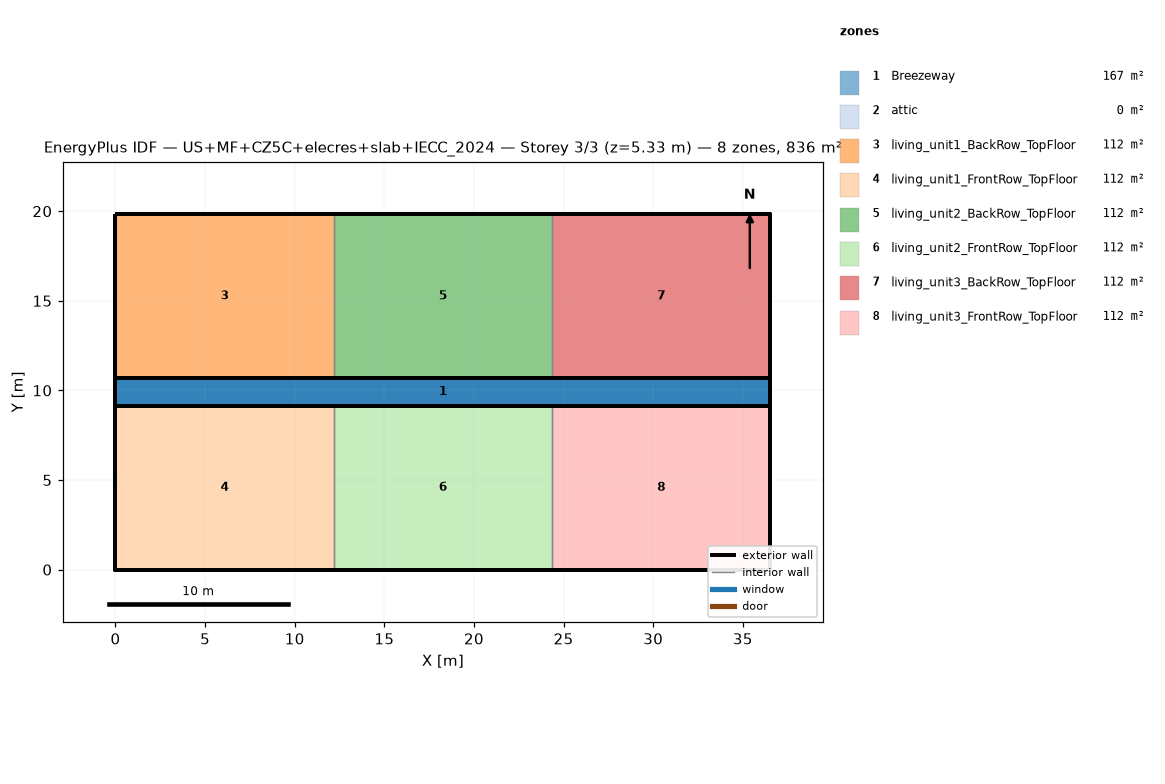
=== STOREY PLAN SPEC (per zone: floor XY polygon, exterior-wall plan segments, windows/doors) ===
zone 1: Breezeway  (167.0 m²)
  floor: (36.54, 9.16) (0.00, 9.16) (0.00, 10.68) (36.54, 10.68)
  floor: (36.54, 9.16) (0.00, 9.16) (0.00, 10.68) (36.54, 10.68)
  floor: (36.54, 9.16) (0.00, 9.16) (0.00, 10.68) (36.54, 10.68)
zone 2: attic  (0.0 m²)
  exterior wall: (36.54, 0.00) – (36.54, 19.84) – (36.54, 9.92)  [29.8 m]
  exterior wall: (0.00, 19.84) – (0.00, 0.00) – (0.00, 9.92)  [29.8 m]
zone 3: living_unit1_BackRow_TopFloor  (111.5 m²)
  floor: (12.18, 10.68) (0.00, 10.68) (0.00, 19.84) (12.18, 19.84)
  exterior wall: (12.18, 19.84) – (0.00, 19.84)  [12.2 m]
  exterior wall: (0.00, 19.84) – (0.00, 10.68)  [9.2 m]
  exterior wall: (0.00, 10.68) – (12.18, 10.68)  [12.2 m]
  interior walls: 1
zone 4: living_unit1_FrontRow_TopFloor  (111.5 m²)
  floor: (12.18, 0.00) (0.00, 0.00) (0.00, 9.16) (12.18, 9.16)
  exterior wall: (0.00, 0.00) – (12.18, 0.00)  [12.2 m]
  exterior wall: (0.00, 9.16) – (0.00, 0.00)  [9.2 m]
  exterior wall: (12.18, 9.16) – (0.00, 9.16)  [12.2 m]
  interior walls: 1
zone 5: living_unit2_BackRow_TopFloor  (111.5 m²)
  floor: (24.36, 10.68) (12.18, 10.68) (12.18, 19.84) (24.36, 19.84)
  exterior wall: (12.18, 10.68) – (24.36, 10.68)  [12.2 m]
  exterior wall: (24.36, 19.84) – (12.18, 19.84)  [12.2 m]
  interior walls: 2
zone 6: living_unit2_FrontRow_TopFloor  (111.5 m²)
  floor: (24.36, 0.00) (12.18, 0.00) (12.18, 9.16) (24.36, 9.16)
  exterior wall: (12.18, 0.00) – (24.36, 0.00)  [12.2 m]
  exterior wall: (24.36, 9.16) – (12.18, 9.16)  [12.2 m]
  interior walls: 2
zone 7: living_unit3_BackRow_TopFloor  (111.5 m²)
  floor: (36.54, 10.68) (24.36, 10.68) (24.36, 19.84) (36.54, 19.84)
  exterior wall: (36.54, 10.68) – (36.54, 19.84)  [9.2 m]
  exterior wall: (36.54, 19.84) – (24.36, 19.84)  [12.2 m]
  exterior wall: (24.36, 10.68) – (36.54, 10.68)  [12.2 m]
  interior walls: 1
zone 8: living_unit3_FrontRow_TopFloor  (111.5 m²)
  floor: (36.54, 0.00) (24.36, 0.00) (24.36, 9.16) (36.54, 9.16)
  exterior wall: (24.36, 0.00) – (36.54, 0.00)  [12.2 m]
  exterior wall: (36.54, 0.00) – (36.54, 9.16)  [9.2 m]
  exterior wall: (36.54, 9.16) – (24.36, 9.16)  [12.2 m]
  interior walls: 1

=== DERIVED (storey summary) ===
Building: US+MF+CZ5C+elecres+slab+IECC_2024
Storey: 3 of 3  (floor level z = 5.33 m)
Storey gross floor area: 836.2 m²
Zones on this storey: 8
  - Breezeway: floor 167.0 m²
  - attic: floor 0.0 m²; exterior wall 59.5 m (81.9 m²); WWR 0.0%
  - living_unit1_BackRow_TopFloor: floor 111.5 m²; exterior wall 33.5 m (86.9 m²); WWR 0.0%
  - living_unit1_FrontRow_TopFloor: floor 111.5 m²; exterior wall 33.5 m (86.9 m²); WWR 0.0%
  - living_unit2_BackRow_TopFloor: floor 111.5 m²; exterior wall 24.4 m (63.1 m²); WWR 0.0%
  - living_unit2_FrontRow_TopFloor: floor 111.5 m²; exterior wall 24.4 m (63.1 m²); WWR 0.0%
  - living_unit3_BackRow_TopFloor: floor 111.5 m²; exterior wall 33.5 m (86.9 m²); WWR 0.0%
  - living_unit3_FrontRow_TopFloor: floor 111.5 m²; exterior wall 33.5 m (86.9 m²); WWR 0.0%
Zone adjacency (shared interzone walls):
  - living_unit1_BackRow_TopFloor ↔ living_unit2_BackRow_TopFloor
  - living_unit1_FrontRow_TopFloor ↔ living_unit2_FrontRow_TopFloor
  - living_unit2_BackRow_TopFloor ↔ living_unit3_BackRow_TopFloor
  - living_unit2_FrontRow_TopFloor ↔ living_unit3_FrontRow_TopFloor